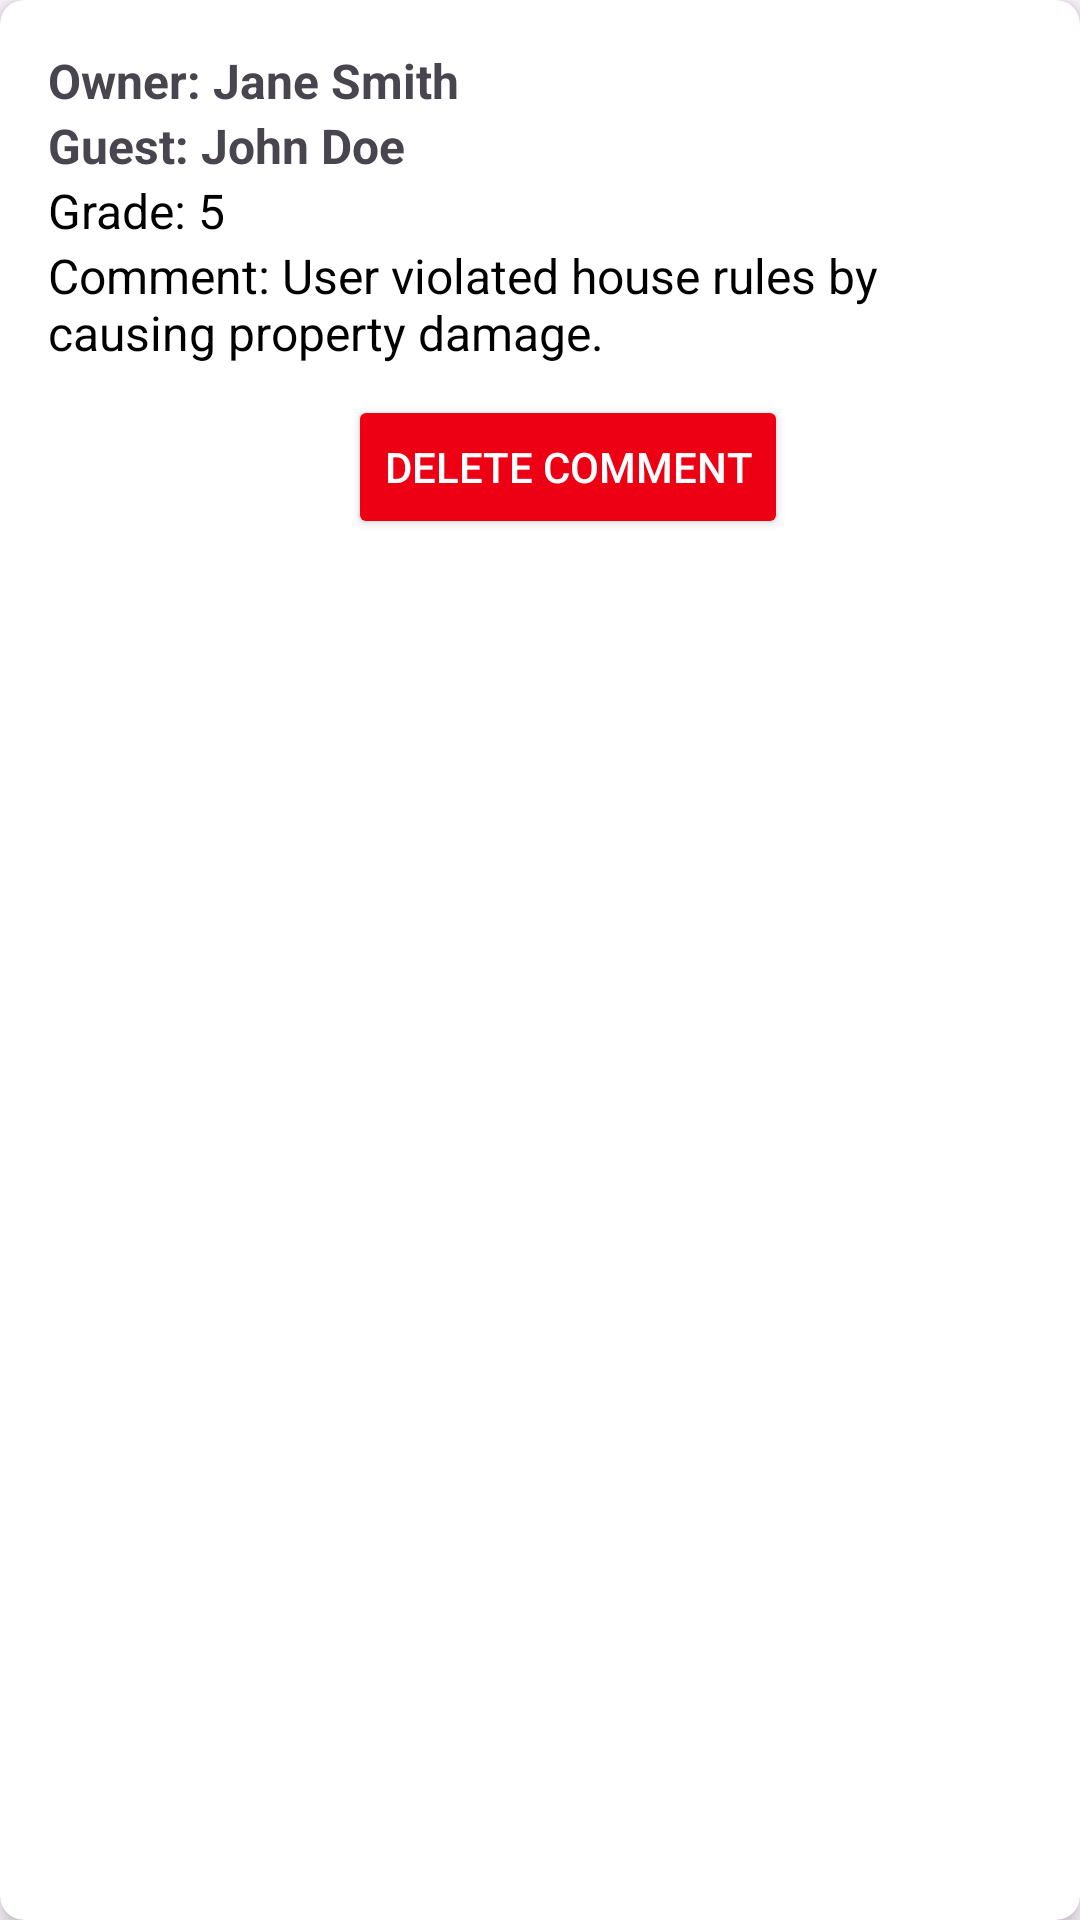

Reconstruct the res/layout file that produces this screen, plus the resources it refers to.
<!-- AndroidManifest.xml: application theme Theme.BookingApp -->
<!-- res/layout/card_reported_owner_garde.xml -->
<?xml version="1.0" encoding="utf-8"?>
<androidx.cardview.widget.CardView
    xmlns:android="http://schemas.android.com/apk/res/android"
    xmlns:app="http://schemas.android.com/apk/res-auto"
    android:layout_width="match_parent"
    android:layout_height="wrap_content"
    android:layout_margin="8dp"
    android:background="?android:attr/colorBackground"
    app:cardCornerRadius="8dp"
    app:cardElevation="4dp">

    <LinearLayout
        android:layout_width="match_parent"
        android:layout_height="wrap_content"
        android:orientation="vertical"
        android:padding="16dp">

        <LinearLayout
            android:layout_width="match_parent"
            android:layout_height="wrap_content"
            android:orientation="horizontal">

            <LinearLayout
                android:layout_width="0dp"
                android:layout_height="wrap_content"
                android:layout_weight="2"
                android:orientation="vertical">

                <TextView
                    android:id="@+id/tv_owner"
                    android:layout_width="wrap_content"
                    android:layout_height="wrap_content"
                    android:text="Owner: Jane Smith"
                    android:textSize="16sp"
                    android:textStyle="bold"/>

                <TextView
                    android:id="@+id/tv_guest"
                    android:layout_width="wrap_content"
                    android:layout_height="wrap_content"
                    android:text="Guest: John Doe"
                    android:textSize="16sp"
                    android:textStyle="bold"/>

                <TextView
                    android:id="@+id/tv_grade"
                    android:layout_width="match_parent"
                    android:layout_height="wrap_content"
                    android:text="Grade: 5"
                    android:textSize="16sp"
                    android:textColor="@android:color/black"/>

                <TextView
                    android:id="@+id/tv_comment"
                    android:layout_width="match_parent"
                    android:layout_height="wrap_content"
                    android:text="Comment: User violated house rules by causing property damage."
                    android:textSize="16sp"
                    android:textColor="@android:color/black"/>

                <Button
                    android:id="@+id/btn_delete_comment"
                    android:layout_width="wrap_content"
                    android:layout_height="wrap_content"
                    android:text="Delete comment"
                    android:textColor="@android:color/white"
                    android:backgroundTint="@color/red"
                    android:layout_marginTop="10dp"
                    android:layout_marginLeft="100dp"/>

            </LinearLayout>

        </LinearLayout>

        

    </LinearLayout>

</androidx.cardview.widget.CardView>
<!-- resources referenced by this layout -->
<resources>
  <color name="red">#ED0014</color>
  <style name="Theme.BookingApp" parent="Theme.Material3.DayNight.NoActionBar">
          
          
          <item name="windowActionBar">false</item>
          <item name="windowNoTitle">true</item>
          <item name="android:windowFullscreen">true</item>
          <item name="colorPrimary">@color/black</item>
          <item name="colorOnSurface">@color/black</item>
          <item name="colorError">@color/red</item>
          <item name="android:windowContentOverlay">@null</item>
      </style>
  <color name="black">#FF000000</color>
</resources>
